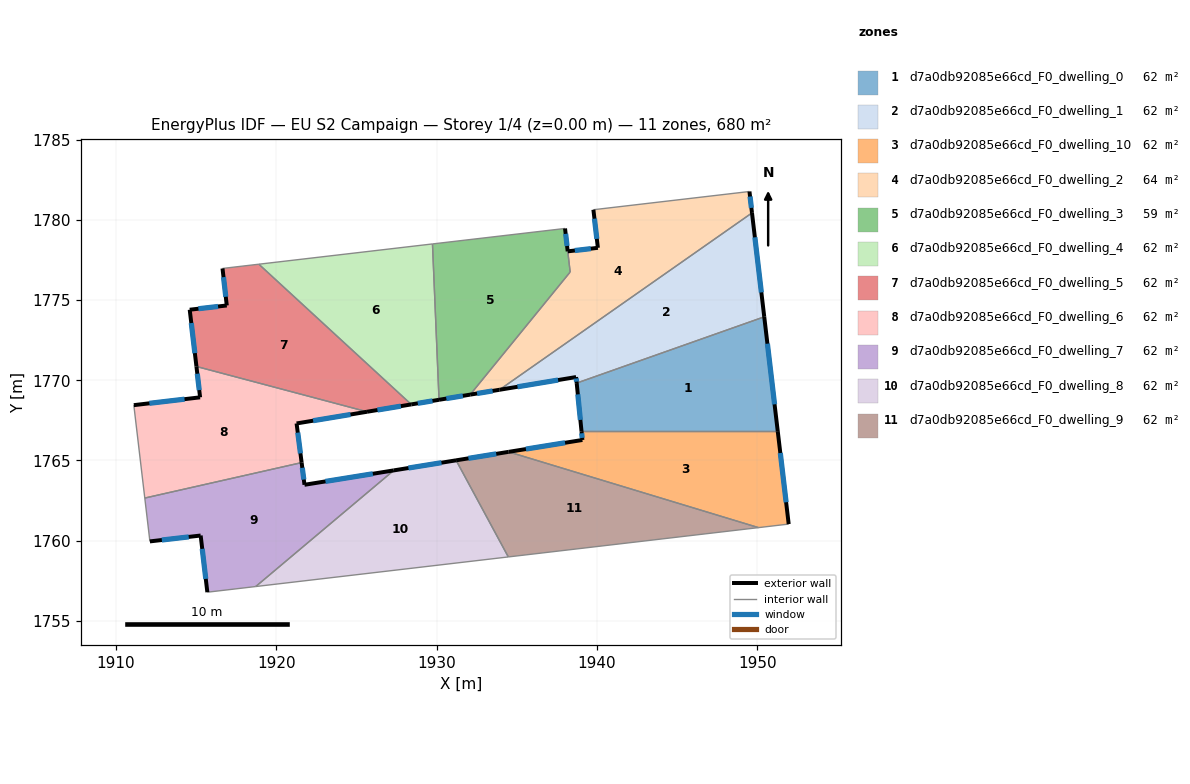
=== STOREY PLAN SPEC (per zone: floor XY polygon, exterior-wall plan segments, windows/doors) ===
zone 1: d7a0db92085e66cd_F0_dwelling_0  (61.8 m²)
  floor: (1950.43, 1773.96) (1951.27, 1766.83) (1939.03, 1766.83) (1938.73, 1769.83)
  exterior wall: (1938.73, 1769.83) – (1939.03, 1766.83)  [3.0 m]
    window: (1938.80, 1769.12) – (1938.96, 1767.53)  [2.5 m²]
  exterior wall: (1951.27, 1766.83) – (1950.43, 1773.96)  [7.2 m]
    window: (1951.07, 1768.50) – (1950.63, 1772.28)  [6.1 m²]
  interior walls: 2
zone 2: d7a0db92085e66cd_F0_dwelling_1  (61.8 m²)
  floor: (1949.67, 1780.44) (1950.43, 1773.96) (1938.73, 1769.83) (1938.69, 1770.20) (1933.92, 1769.41)
  exterior wall: (1938.69, 1770.20) – (1938.73, 1769.83)  [0.4 m]
    window: (1938.70, 1770.11) – (1938.72, 1769.92)  [0.3 m²]
  exterior wall: (1933.92, 1769.41) – (1938.69, 1770.20)  [4.8 m]
    window: (1935.04, 1769.60) – (1937.57, 1770.02)  [4.1 m²]
  exterior wall: (1950.43, 1773.96) – (1949.67, 1780.44)  [6.5 m]
    window: (1950.25, 1775.48) – (1949.85, 1778.92)  [5.5 m²]
  interior walls: 2
zone 3: d7a0db92085e66cd_F0_dwelling_10  (61.8 m²)
  floor: (1951.27, 1766.83) (1951.96, 1761.03) (1950.07, 1760.81) (1934.48, 1765.54) (1939.09, 1766.28) (1939.03, 1766.83)
  exterior wall: (1939.09, 1766.28) – (1934.48, 1765.54)  [4.7 m]
    window: (1938.01, 1766.10) – (1935.56, 1765.71)  [3.9 m²]
  exterior wall: (1939.03, 1766.83) – (1939.09, 1766.28)  [0.5 m]
    window: (1939.04, 1766.70) – (1939.07, 1766.41)  [0.5 m²]
  exterior wall: (1951.96, 1761.03) – (1951.27, 1766.83)  [5.8 m]
    window: (1951.79, 1762.39) – (1951.43, 1765.46)  [4.9 m²]
  interior walls: 3
zone 4: d7a0db92085e66cd_F0_dwelling_2  (64.5 m²)
  floor: (1949.51, 1781.78) (1949.67, 1780.44) (1933.92, 1769.41) (1932.09, 1769.11) (1938.33, 1776.75) (1938.17, 1778.04) (1940.05, 1778.26) (1939.77, 1780.64)
  exterior wall: (1949.67, 1780.44) – (1949.51, 1781.78)  [1.3 m]
    window: (1949.63, 1780.75) – (1949.55, 1781.46)  [1.1 m²]
  exterior wall: (1932.09, 1769.11) – (1933.92, 1769.41)  [1.9 m]
    window: (1932.52, 1769.18) – (1933.49, 1769.34)  [1.6 m²]
  exterior wall: (1940.05, 1778.26) – (1938.17, 1778.04)  [1.9 m]
    window: (1939.61, 1778.21) – (1938.62, 1778.09)  [1.6 m²]
  exterior wall: (1939.77, 1780.64) – (1940.05, 1778.26)  [2.4 m]
    window: (1939.84, 1780.08) – (1939.99, 1778.82)  [2.0 m²]
  interior walls: 4
zone 5: d7a0db92085e66cd_F0_dwelling_3  (59.2 m²)
  floor: (1938.01, 1779.47) (1938.32, 1776.75) (1932.09, 1769.11) (1930.15, 1768.78) (1929.74, 1778.50)
  exterior wall: (1930.15, 1768.78) – (1932.09, 1769.11)  [2.0 m]
    window: (1930.60, 1768.86) – (1931.63, 1769.03)  [1.7 m²]
  exterior wall: (1938.17, 1778.04) – (1938.01, 1779.47)  [1.4 m]
    window: (1938.13, 1778.38) – (1938.04, 1779.13)  [1.2 m²]
  interior walls: 4
zone 6: d7a0db92085e66cd_F0_dwelling_4  (61.8 m²)
  floor: (1929.74, 1778.50) (1930.15, 1768.78) (1928.41, 1768.50) (1918.91, 1777.24)
  exterior wall: (1928.41, 1768.50) – (1930.15, 1768.78)  [1.8 m]
    window: (1928.82, 1768.56) – (1929.74, 1768.72)  [1.5 m²]
  interior walls: 3
zone 7: d7a0db92085e66cd_F0_dwelling_5  (61.8 m²)
  floor: (1928.41, 1768.50) (1925.66, 1768.04) (1915.02, 1770.86) (1914.59, 1774.40) (1916.91, 1774.67) (1916.64, 1776.98) (1918.91, 1777.24)
  exterior wall: (1916.64, 1776.98) – (1916.91, 1774.67)  [2.3 m]
    window: (1916.70, 1776.43) – (1916.84, 1775.21)  [2.0 m²]
  exterior wall: (1925.66, 1768.04) – (1928.41, 1768.50)  [2.8 m]
    window: (1926.30, 1768.15) – (1927.77, 1768.39)  [2.4 m²]
  exterior wall: (1914.59, 1774.40) – (1915.02, 1770.86)  [3.6 m]
    window: (1914.69, 1773.57) – (1914.92, 1771.69)  [3.0 m²]
  exterior wall: (1916.91, 1774.67) – (1914.59, 1774.40)  [2.3 m]
    window: (1916.36, 1774.60) – (1915.14, 1774.46)  [2.0 m²]
  interior walls: 3
zone 8: d7a0db92085e66cd_F0_dwelling_6  (61.8 m²)
  floor: (1925.66, 1768.04) (1921.26, 1767.31) (1921.58, 1764.87) (1911.79, 1762.66) (1911.11, 1768.45) (1915.24, 1768.94) (1915.02, 1770.86)
  exterior wall: (1915.02, 1770.86) – (1915.24, 1768.94)  [1.9 m]
    window: (1915.07, 1770.41) – (1915.19, 1769.39)  [1.6 m²]
  exterior wall: (1921.26, 1767.31) – (1925.66, 1768.04)  [4.5 m]
    window: (1922.29, 1767.48) – (1924.62, 1767.87)  [3.8 m²]
  exterior wall: (1921.58, 1764.87) – (1921.26, 1767.31)  [2.5 m]
    window: (1921.50, 1765.44) – (1921.33, 1766.74)  [2.1 m²]
  exterior wall: (1915.24, 1768.94) – (1911.11, 1768.45)  [4.2 m]
    window: (1914.27, 1768.82) – (1912.08, 1768.56)  [3.5 m²]
  interior walls: 3
zone 9: d7a0db92085e66cd_F0_dwelling_7  (61.8 m²)
  floor: (1927.32, 1764.38) (1918.71, 1757.14) (1915.70, 1756.78) (1915.28, 1760.32) (1912.11, 1759.95) (1911.79, 1762.66) (1921.58, 1764.87) (1921.75, 1763.48)
  exterior wall: (1921.75, 1763.48) – (1921.58, 1764.87)  [1.4 m]
    window: (1921.71, 1763.81) – (1921.62, 1764.54)  [1.2 m²]
  exterior wall: (1927.32, 1764.38) – (1921.75, 1763.48)  [5.6 m]
    window: (1926.02, 1764.17) – (1923.06, 1763.69)  [4.8 m²]
  exterior wall: (1915.28, 1760.32) – (1915.70, 1756.78)  [3.6 m]
    window: (1915.38, 1759.49) – (1915.60, 1757.61)  [3.0 m²]
  exterior wall: (1912.11, 1759.95) – (1915.28, 1760.32)  [3.2 m]
    window: (1912.86, 1760.04) – (1914.53, 1760.23)  [2.7 m²]
  interior walls: 4
zone 10: d7a0db92085e66cd_F0_dwelling_8  (61.8 m²)
  floor: (1931.21, 1765.01) (1934.47, 1758.98) (1918.71, 1757.14) (1927.32, 1764.38)
  exterior wall: (1931.21, 1765.01) – (1927.32, 1764.38)  [3.9 m]
    window: (1930.30, 1764.86) – (1928.24, 1764.53)  [3.3 m²]
  interior walls: 3
zone 11: d7a0db92085e66cd_F0_dwelling_9  (61.8 m²)
  floor: (1950.07, 1760.81) (1934.47, 1758.98) (1931.21, 1765.01) (1934.48, 1765.54)
  exterior wall: (1934.48, 1765.54) – (1931.21, 1765.01)  [3.3 m]
    window: (1933.71, 1765.41) – (1931.98, 1765.13)  [2.8 m²]
  interior walls: 3

=== DERIVED (storey summary) ===
Building: EU S2 Campaign
Storey: 1 of 4  (floor level z = 0.00 m)
Storey gross floor area: 680.2 m²
Zones on this storey: 11
  - d7a0db92085e66cd_F0_dwelling_0: floor 61.8 m²; exterior wall 10.2 m (30.6 m²); 2 window(s) 8.6 m²; WWR 28.1%
  - d7a0db92085e66cd_F0_dwelling_1: floor 61.8 m²; exterior wall 11.7 m (35.2 m²); 3 window(s) 9.9 m²; WWR 28.1%
  - d7a0db92085e66cd_F0_dwelling_10: floor 61.8 m²; exterior wall 11.0 m (33.1 m²); 3 window(s) 9.3 m²; WWR 28.1%
  - d7a0db92085e66cd_F0_dwelling_2: floor 64.5 m²; exterior wall 7.5 m (22.5 m²); 4 window(s) 6.3 m²; WWR 28.1%
  - d7a0db92085e66cd_F0_dwelling_3: floor 59.2 m²; exterior wall 3.4 m (10.2 m²); 2 window(s) 2.9 m²; WWR 28.1%
  - d7a0db92085e66cd_F0_dwelling_4: floor 61.8 m²; exterior wall 1.8 m (5.3 m²); 1 window(s) 1.5 m²; WWR 28.1%
  - d7a0db92085e66cd_F0_dwelling_5: floor 61.8 m²; exterior wall 11.0 m (33.0 m²); 4 window(s) 9.3 m²; WWR 28.1%
  - d7a0db92085e66cd_F0_dwelling_6: floor 61.8 m²; exterior wall 13.0 m (39.1 m²); 4 window(s) 11.0 m²; WWR 28.1%
  - d7a0db92085e66cd_F0_dwelling_7: floor 61.8 m²; exterior wall 13.8 m (41.4 m²); 4 window(s) 11.6 m²; WWR 28.1%
  - d7a0db92085e66cd_F0_dwelling_8: floor 61.8 m²; exterior wall 3.9 m (11.8 m²); 1 window(s) 3.3 m²; WWR 28.1%
  - d7a0db92085e66cd_F0_dwelling_9: floor 61.8 m²; exterior wall 3.3 m (9.9 m²); 1 window(s) 2.8 m²; WWR 28.1%
Zone adjacency (shared interzone walls):
  - d7a0db92085e66cd_F0_dwelling_0 ↔ d7a0db92085e66cd_F0_dwelling_1
  - d7a0db92085e66cd_F0_dwelling_0 ↔ d7a0db92085e66cd_F0_dwelling_10
  - d7a0db92085e66cd_F0_dwelling_1 ↔ d7a0db92085e66cd_F0_dwelling_2
  - d7a0db92085e66cd_F0_dwelling_10 ↔ d7a0db92085e66cd_F0_dwelling_9
  - d7a0db92085e66cd_F0_dwelling_2 ↔ d7a0db92085e66cd_F0_dwelling_3
  - d7a0db92085e66cd_F0_dwelling_3 ↔ d7a0db92085e66cd_F0_dwelling_4
  - d7a0db92085e66cd_F0_dwelling_4 ↔ d7a0db92085e66cd_F0_dwelling_5
  - d7a0db92085e66cd_F0_dwelling_5 ↔ d7a0db92085e66cd_F0_dwelling_6
  - d7a0db92085e66cd_F0_dwelling_6 ↔ d7a0db92085e66cd_F0_dwelling_7
  - d7a0db92085e66cd_F0_dwelling_7 ↔ d7a0db92085e66cd_F0_dwelling_8
  - d7a0db92085e66cd_F0_dwelling_8 ↔ d7a0db92085e66cd_F0_dwelling_9